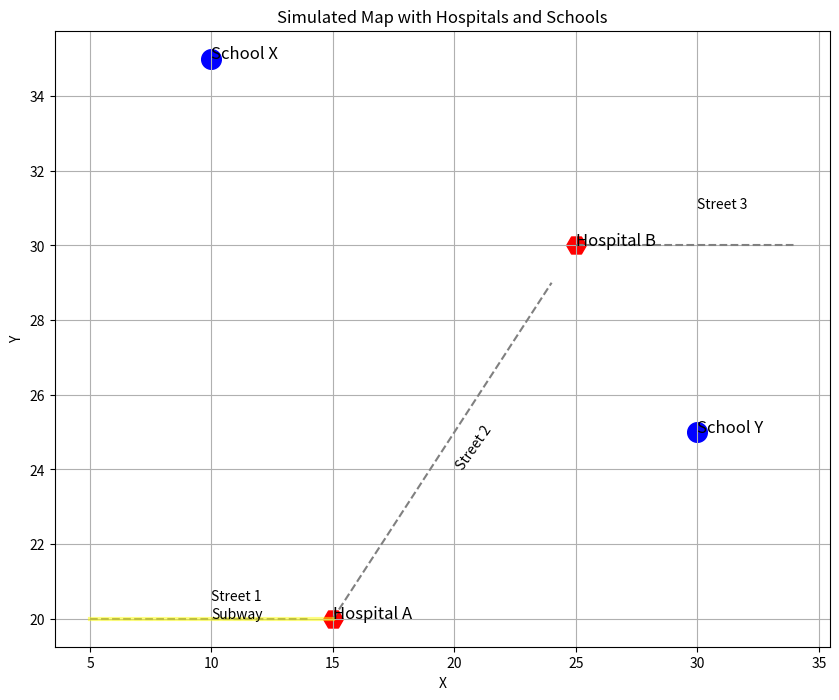

Source code (Python):
import pandas as pd
import matplotlib.pyplot as plt
import numpy as np

# 创建一个包含地图数据的 pandas DataFrame
data = {
    'Location': ['Hospital A', 'Hospital B', 'School X', 'School Y'],
    'Type': ['Hospital', 'Hospital', 'School', 'School'],
    'X': [15, 25, 10, 30],
    'Y': [20, 30, 35, 25]
}
df = pd.DataFrame(data)

# 创建街道坐标
street1_x = np.arange(5, 15, 1)
street1_y = [20] * len(street1_x)

street2_x = np.arange(15, 25, 1)
street2_y = np.arange(20, 30, 1)

street3_x = np.arange(25, 35, 1)
street3_y = [30] * len(street3_x)

# 创建地铁坐标
subway_x = np.linspace(5, 15, 50)
subway_y = [20] * len(subway_x)

# 绘制地图
fig, ax = plt.subplots(figsize=(10, 8))

# 绘制街道
ax.plot(street1_x, street1_y, color='gray', linestyle='--')
ax.plot(street2_x, street2_y, color='gray', linestyle='--')
ax.plot(street3_x, street3_y, color='gray', linestyle='--')

# 在街道旁边标注街道名称
ax.text(10, 20.5, 'Street 1', fontsize=10, rotation=0)
ax.text(20, 24, 'Street 2', fontsize=10, rotation=55)
ax.text(30, 31, 'Street 3', fontsize=10, rotation=0)

# 绘制地铁线路（黄色透明）
ax.plot(subway_x, subway_y, color='yellow', linestyle='-', linewidth=3, alpha=0.5, label='Subway')

# 在地铁旁边标注地铁
ax.text(10, 20, 'Subway', fontsize=10, rotation=0)

# 绘制医院和学校
for i, row in df.iterrows():
    if row['Type'] == 'Hospital':
        ax.scatter(row['X'], row['Y'], color='red', marker='H', s=200)
    else:
        ax.scatter(row['X'], row['Y'], color='blue', marker='o', s=200)
    ax.text(row['X'], row['Y'], row['Location'], fontsize=12)


# 设置标题和坐标轴标签
ax.set_title('Simulated Map with Hospitals and Schools')
ax.set_xlabel('X')
ax.set_ylabel('Y')

# 显示地图
plt.grid(True)
plt.show()
